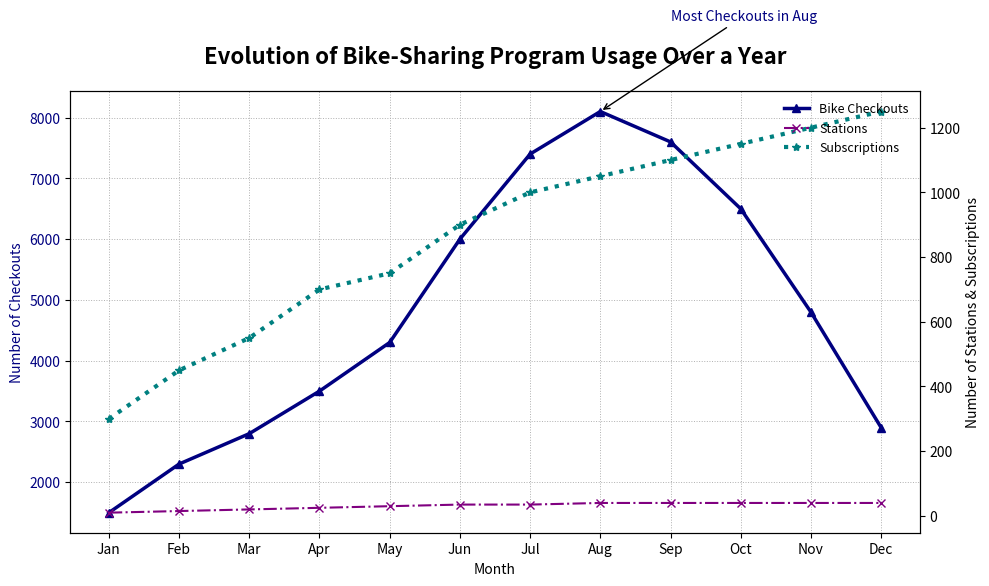

This figure's Python source:
import matplotlib.pyplot as plt
import numpy as np

# Data for the bike-sharing program over one year (January to December)
months = np.array(['Jan', 'Feb', 'Mar', 'Apr', 'May', 'Jun', 'Jul', 'Aug', 'Sep', 'Oct', 'Nov', 'Dec'])
checkouts = np.array([1500, 2300, 2800, 3500, 4300, 6000, 7400, 8100, 7600, 6500, 4800, 2900])
stations = np.array([10, 15, 20, 25, 30, 35, 35, 40, 40, 40, 40, 40])
subscriptions = np.array([300, 450, 550, 700, 750, 900, 1000, 1050, 1100, 1150, 1200, 1250])

fig, ax1 = plt.subplots(figsize=(10, 6))

# Updated plotting with different markers and line styles
ax1.plot(months, checkouts, color='navy', linestyle='-', marker='^', linewidth=2.5, label='Bike Checkouts')
ax1.set_xlabel('Month')
ax1.set_ylabel('Number of Checkouts', color='navy')
ax1.tick_params(axis='y', labelcolor='navy')
ax1.set_title("Evolution of Bike-Sharing Program Usage Over a Year", fontsize=16, fontweight='bold', pad=20)

# Secondary y-axis for station count and subscription numbers with altered styles
ax2 = ax1.twinx()
ax2.plot(months, stations, color='purple', linestyle='-.', marker='x', linewidth=1.5, label='Stations')
ax2.plot(months, subscriptions, color='teal', linestyle=':', marker='*', linewidth=3, label='Subscriptions')
ax2.set_ylabel('Number of Stations & Subscriptions', color='black')
ax2.tick_params(axis='y', labelcolor='black')

# Changed legend positioning and styling
lines1, labels1 = ax1.get_legend_handles_labels()
lines2, labels2 = ax2.get_legend_handles_labels()
ax2.legend(lines1 + lines2, labels1 + labels2, loc='upper right', fontsize=9, frameon=False)

# Annotate with modified style
max_checkouts_month = months[np.argmax(checkouts)]
max_checkouts_value = max(checkouts)
ax1.annotate(f'Most Checkouts in {max_checkouts_month}', 
             xy=(max_checkouts_month, max_checkouts_value), 
             xytext=(8, max_checkouts_value + 1500),
             arrowprops=dict(facecolor='grey', arrowstyle='->'), fontsize=10, color='navy')

# Altered grid style
ax1.grid(True, which='both', linestyle=':', linewidth=0.7)
ax2.grid(False)

plt.tight_layout()
plt.show()
